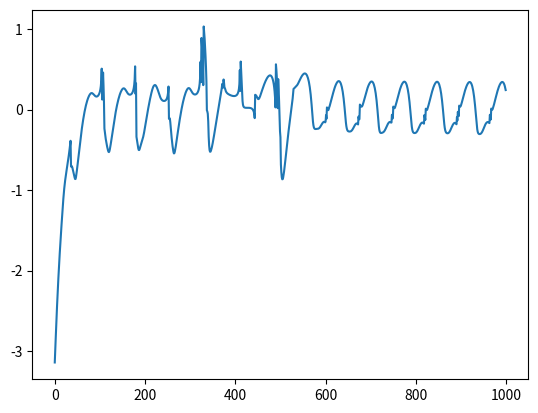

Generate this figure with matplotlib:
import numpy as np
import math
import matplotlib.pyplot as plt

# Denavit-Hartenberg Parameters of AR3 provided by
# AR2 Version 2.0 software executable files from
# https://www.anninrobotics.com/downloads
# parameters are the same between the AR2 and AR3
alphas = [-(math.pi/2), 0, math.pi, -(math.pi/2), math.pi/2, 0]
a_vals = [64.2, 305, 0, 0, 0, 0]
d_vals = [169.77, 0, 0, -222.63, 0, -36.25]
theta_offsets = [0, 0, -(math.pi/2), 0, 0, math.pi]

NUM_JOINTS = 6

# Got this formula for the transformation matrices using DH parameters
# from this site: https://blog.robotiq.com/how-to-calculate-a-robots-forward-kinematics-in-5-easy-steps


def get_t_mat(theta, theta_offset, a, alpha, d):
    theta += theta_offset
    return np.array([[math.cos(theta),
                      -math.sin(theta)*math.cos(alpha),
                      math.sin(theta)*math.sin(alpha),
                      a*math.cos(theta)],
                     [math.sin(theta),
                      math.cos(theta)*math.cos(alpha),
                      -math.cos(theta)*math.sin(alpha),
                      a*math.sin(theta)],
                     [0, math.sin(alpha), math.cos(alpha), d],
                     [0, 0, 0, 1]])


def get_t_mats(thetas):
    t_mats = []
    end_effector_t_mat = np.identity(4)
    for joint_idx in range(0, NUM_JOINTS):
        t_mat = get_t_mat(thetas[joint_idx],
                          theta_offsets[joint_idx],
                          a_vals[joint_idx],
                          alphas[joint_idx],
                          d_vals[joint_idx])
        t_mats.append(t_mat)
        end_effector_t_mat = np.matmul(t_mat, end_effector_t_mat)
        if joint_idx == NUM_JOINTS:
            t_mats.append(end_effector_t_mat)

    return t_mats


def get_joint_to_end_effector_vectors(t_mats):
    end_effector_vectors = []
    end_effector_t_mat = t_mats[-1]
    for joint_idx in range(0, NUM_JOINTS):
        t_mat = t_mats[joint_idx]
        end_effector_vector = np.subtract(
            end_effector_t_mat[:3, 3], t_mat[:3, 3])
        end_effector_vectors.append(end_effector_vector)
    return end_effector_vectors

# Got the formula for the rotational component of the Jacobian from this website:
# https://www.rosroboticslearning.com/jacobian
# Got the formula for the cross product method for computing the translational
# component of the Jacobian from slide 19/30 of this
# lecture: https://www.cs.cmu.edu/~15464-s13/lectures/lecture6/IK.pdf


def get_jacobian(thetas):
    t_mats = get_t_mats(thetas)
    end_effector_vectors = get_joint_to_end_effector_vectors(t_mats)
    jacobian = np.zeros((6, NUM_JOINTS))
    for joint_idx in range(0, NUM_JOINTS):
        t_mat = t_mats[joint_idx]
        rot_axis = t_mat[:3, 2]
        jacobian[:3, joint_idx] = np.cross(
            rot_axis, end_effector_vectors[joint_idx])
        jacobian[3:, joint_idx] = rot_axis
    return jacobian

# used this source for this formula: https://stackoverflow.com/questions/15022630/how-to-calculate-the-angle-from-rotation-matrix


def get_euler_from_rot_mat(rot_mat):
    return np.array([math.atan2(rot_mat[2, 1], rot_mat[2, 2]),
                     math.atan2(-rot_mat[2, 0], math.sqrt(np.square(rot_mat[2, 1])
                                                          + np.square(rot_mat[2, 2]))),
                     math.atan2(rot_mat[1, 0], rot_mat[0, 0])])

# def get_euler_from_rot_mat(rot_mat):
#     sy = math.sqrt(rot_mat[0, 0] * rot_mat[0, 0] +
#                    rot_mat[1, 0] * rot_mat[1, 0])
#     singular = sy < 1e-6
#     if not singular:
#         x = math.atan2(rot_mat[2, 1], rot_mat[2, 2])
#         y = math.atan2(-rot_mat[2, 0], sy)
#         z = math.atan2(rot_mat[1, 0], rot_mat[0, 0])
#     else:
#         x = math.atan2(-rot_mat[1, 2], rot_mat[1, 1])
#         y = math.atan2(-rot_mat[2, 0], sy)
#         z = 0
#     return np.array([x, y, z])


def get_end_effector_pose(thetas):
    t_mats = get_t_mats(thetas)
    end_effector_position = t_mats[-1][:3, 3]
    rot_mat = t_mats[-1][:3, :3]
    end_effector_rotation = get_euler_from_rot_mat(rot_mat)
    end_effector_pose = np.zeros(6)
    end_effector_pose[:3] = end_effector_position
    end_effector_pose[3:] = end_effector_rotation
    return end_effector_pose


def find_joint_angles(current_thetas, desired_end_effector_pose):
    error = np.ones(6)
    iters = 0
    desired_error = np.zeros(6)
    z_rotation_error = []

    while np.all(np.greater(error, desired_error)) or iters < 1000:
        current_end_effector_pose = get_end_effector_pose(current_thetas)

        error_directional = np.subtract(
            desired_end_effector_pose, current_end_effector_pose)
        error = np.absolute(error_directional)
        print(f"=======ITER {iters}=======")
        print(f"ERROR: {error_directional}")
        print(f"CURRENT END EFFECTOR POSE: {current_end_effector_pose}")
        print(f"CURRENT JOINT ANGLES: {current_thetas}")
        print(f"=========================")
        z_rotation_error.append(error_directional[-1])

        jacobian = get_jacobian(current_thetas)
        jacobian_generalized_inverse = np.linalg.pinv(jacobian)
        d_thetas = np.matmul(jacobian_generalized_inverse,
                             0.1*error_directional)
        current_thetas = np.add(current_thetas, d_thetas)
        iters += 1

    print(f"*************************")
    print(f"final NUMBER OF ITERATIONS: {iters}")
    print(f"final ERROR: {error}")
    print(f"final END EFFECTOR POSE: {current_end_effector_pose}")
    print(f"final JOINT ANGLES: {current_thetas}")
    print(f"*************************")

    print(len(z_rotation_error))
    print(iters)
    plt.plot(list(range(0, iters)), z_rotation_error)
    plt.show()


thetas_init = np.array([0, math.pi/2, 0, 0, 0, 0])
desired_end_effector_pose = np.array([0, 10, 20, 0, math.pi/2, 0])
find_joint_angles(thetas_init, desired_end_effector_pose)
